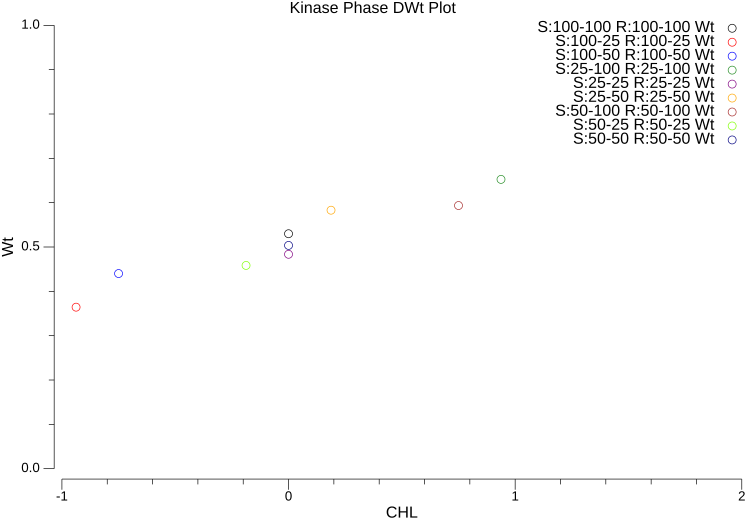

The file beside this chart, header and first rows:
#CHL	$Cond	#SMhz	#SPhz	#RMhz	#RPhz	%NMDAo	%NMDAi	%Ca	%Ds	%Ps	%CaM	%CaP	%CaD	%RCaM	%RCaP	%RCaD	%SCa	%SCaM	%SCaP	%SCaD	%Wt	%DWt	#VmS
0	S:25-25 R:25-25	25	25	25	25	5.66374e-14	0.0002432	9.56641e-13	0.5994	0.5643	9.56641e-13	5.13444e-09	9.8072e-08	9.56641e-13	5.13444e-09	9.8072e-08	9.56641e-13	9.56641e-13	5.13444e-09	9.8072e-08	0.4836	-1.63495e-05	-65.43
0.1875	S:25-50 R:25-50	25	50	25	50	7.65225e-14	0.0002914	1.29119e-12	0.6936	0.6538	1.29119e-12	6.39282e-09	1.21284e-07	1.29119e-12	6.39282e-09	1.21284e-07	1.29119e-12	1.29119e-12	6.39282e-09	1.21284e-07	0.583	0.001635	-65.45
0.9375	S:25-100 R:25-100	25	100	25	100	9.28645e-14	0.000319	1.56693e-12	0.7484	0.7058	1.56693e-12	7.47938e-09	1.41347e-07	1.56693e-12	7.47938e-09	1.41347e-07	1.56693e-12	1.56693e-12	7.47938e-09	1.41347e-07	0.6525	0.0009773	-65.45
-0.1875	S:50-25 R:50-25	50	25	50	25	5.14502e-14	0.0002408	8.68172e-13	0.6937	0.651	8.68172e-13	4.57803e-09	8.77325e-08	8.68172e-13	4.57803e-09	8.77325e-08	8.68172e-13	8.68172e-13	4.57803e-09	8.77325e-08	0.4585	-0.001373	-65.45
0	S:50-50 R:50-50	50	50	50	50	6.76849e-14	0.0002799	1.14212e-12	0.7778	0.7315	1.14212e-12	5.8365e-09	1.1122e-07	1.14212e-12	5.8365e-09	1.1122e-07	1.14212e-12	1.14212e-12	5.8365e-09	1.1122e-07	0.5036	0.0001816	-65.45
0.75	S:50-100 R:50-100	50	100	50	100	8.91828e-14	0.000319	1.50488e-12	0.8272	0.7782	1.50488e-12	7.3078e-09	1.38333e-07	1.50488e-12	7.3078e-09	1.38333e-07	1.50488e-12	1.50488e-12	7.3078e-09	1.38333e-07	0.5935	0.0002413	-65.45
-0.9375	S:100-25 R:100-25	100	25	100	25	6.99894e-14	0.0002689	1.181e-12	0.7892	0.7408	1.181e-12	5.66335e-09	1.07251e-07	1.181e-12	5.66335e-09	1.07251e-07	1.181e-12	1.181e-12	5.66335e-09	1.07251e-07	0.3643	0.0005805	-65.45
-0.75	S:100-50 R:100-50	100	50	100	50	8.51728e-14	0.0003003	1.43721e-12	0.8593	0.8074	1.43721e-12	6.72681e-09	1.26928e-07	1.43721e-12	6.72681e-09	1.26928e-07	1.43721e-12	1.43721e-12	6.72681e-09	1.26928e-07	0.4401	0.000524	-65.45
0	S:100-100 R:100-100	100	100	100	100	8.0922e-14	0.0003095	1.36548e-12	0.9012	0.8468	1.36548e-12	6.91262e-09	1.31424e-07	1.36548e-12	6.91262e-09	1.31424e-07	1.36548e-12	1.36548e-12	6.91262e-09	1.31424e-07	0.5299	0.0004982	-65.45
